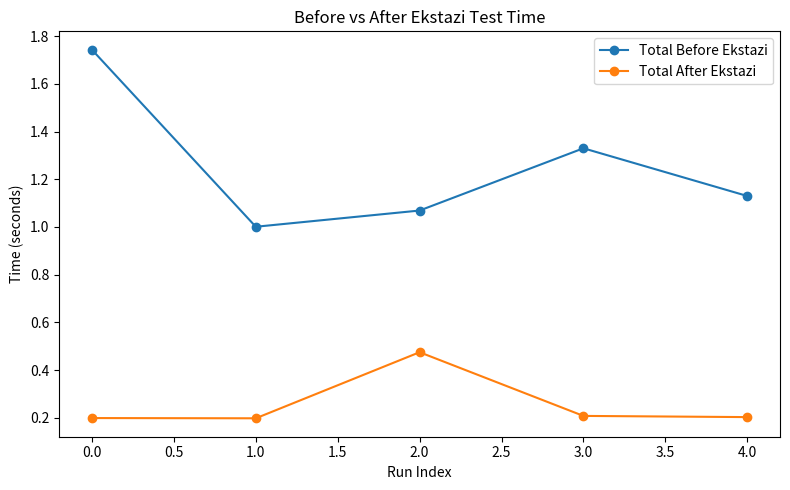

This figure's Python source:
import pandas as pd
import matplotlib.pyplot as plt

# Data
data = {
    "calcTest_before": [1.741, 1.0, 1.067, 1.329, 1.128],
    "triTest_before":  [0.002, 0.001, 0.002, 0.001, 0.002],
    "calcop_after":    [0.056, 0.06, 0.123, 0.055, 0.058],
    "triop_after":     [0.143, 0.138, 0.352, 0.153, 0.145]
}

# DataFrame
df = pd.DataFrame(data)

# Total times
df["total_before"] = df["calcTest_before"] + df["triTest_before"]
df["total_after"] = df["calcop_after"] + df["triop_after"]

print("=== Table of Results ===")
print(df)

df.to_csv("ekstazi_results.csv", index=False)


# Plot
plt.figure(figsize=(8,5))
plt.plot(df.index, df["total_before"], marker='o', label="Total Before Ekstazi")
plt.plot(df.index, df["total_after"], marker='o', label="Total After Ekstazi")

plt.xlabel("Run Index")
plt.ylabel("Time (seconds)")
plt.title("Before vs After Ekstazi Test Time")
plt.legend()
plt.tight_layout()
plt.savefig("ekstazi_times.png", dpi=300)
plt.show()
